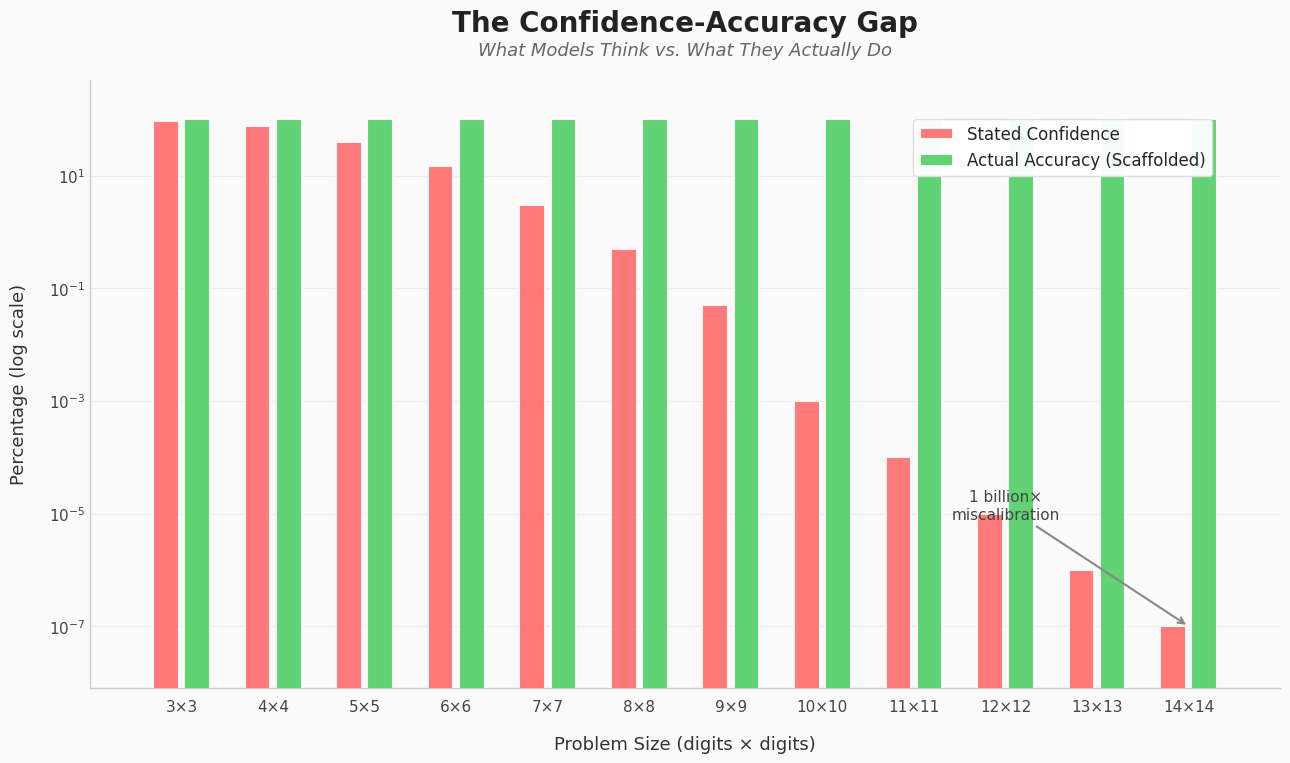

Source code (Python):
import matplotlib.pyplot as plt
import numpy as np

# Modern style setup
plt.style.use('seaborn-v0_8-whitegrid')
plt.rcParams['font.family'] = 'sans-serif'
plt.rcParams['font.sans-serif'] = ['DejaVu Sans', 'Arial', 'Helvetica']
plt.rcParams['axes.spines.top'] = False
plt.rcParams['axes.spines.right'] = False

# Data
problem_sizes = ['3×3', '4×4', '5×5', '6×6', '7×7', '8×8', '9×9', '10×10', '11×11', '12×12', '13×13', '14×14']
stated_confidence = [92, 75, 40, 15, 3, 0.5, 0.05, 0.001, 0.0001, 0.00001, 0.000001, 0.0000001]
actual_accuracy = [100] * 12

fig, ax = plt.subplots(figsize=(14, 8))
fig.patch.set_facecolor('#fafafa')
ax.set_facecolor('#fafafa')

x = np.arange(len(problem_sizes))
width = 0.28

# Modern colors
red = '#ff6b6b'
green = '#51cf66'

bars1 = ax.bar(x - width/2 - 0.03, stated_confidence, width, label='Stated Confidence', 
               color=red, alpha=0.9, edgecolor='white', linewidth=1.5, zorder=3)
bars2 = ax.bar(x + width/2 + 0.03, actual_accuracy, width, label='Actual Accuracy (Scaffolded)', 
               color=green, alpha=0.9, edgecolor='white', linewidth=1.5, zorder=3)

ax.set_yscale('log')
ax.set_ylabel('Percentage (log scale)', fontsize=13, fontweight='medium', color='#333', labelpad=15)
ax.set_xlabel('Problem Size (digits × digits)', fontsize=13, fontweight='medium', color='#333', labelpad=15)
ax.set_title('The Confidence-Accuracy Gap', fontsize=20, fontweight='bold', color='#222', pad=35)
ax.text(0.5, 1.04, 'What Models Think vs. What They Actually Do', transform=ax.transAxes, 
        fontsize=13, color='#666', ha='center', style='italic')

ax.set_xticks(x)
ax.set_xticklabels(problem_sizes, fontsize=11, color='#444')
ax.tick_params(axis='y', labelsize=11, colors='#444')
ax.tick_params(axis='x', pad=8)

# Legend
legend = ax.legend(loc='upper right', fontsize=12, frameon=True, fancybox=True, 
                   shadow=False, framealpha=0.95, edgecolor='#ddd',
                   bbox_to_anchor=(0.95, 0.95))
legend.get_frame().set_facecolor('#fff')

# Subtle grid
ax.yaxis.grid(True, linestyle='-', alpha=0.3, color='#ccc', zorder=0)
ax.xaxis.grid(False)

# Axis limits
ax.set_ylim(0.000000008, 500)
ax.set_xlim(-1.0, len(problem_sizes) - 0.0)

# Annotation
ax.annotate('1 billion×\nmiscalibration', xy=(11, 0.0000001), xytext=(9, 0.000008),
            fontsize=11, ha='center', color='#444', fontweight='medium',
            arrowprops=dict(arrowstyle='->', color='#888', lw=1.5))

# Clean up spines
ax.spines['left'].set_color('#ccc')
ax.spines['bottom'].set_color('#ccc')

# Adjust layout
plt.subplots_adjust(left=0.10, bottom=0.12, right=0.95, top=0.88)

# Save with padding around the entire figure
plt.savefig('confidence_accuracy_gap_v3.png', dpi=180, bbox_inches='tight', 
            pad_inches=0.5, facecolor='#fafafa')  # pad_inches adds margin around entire image
print("Chart saved to confidence_accuracy_gap_v3.png")
